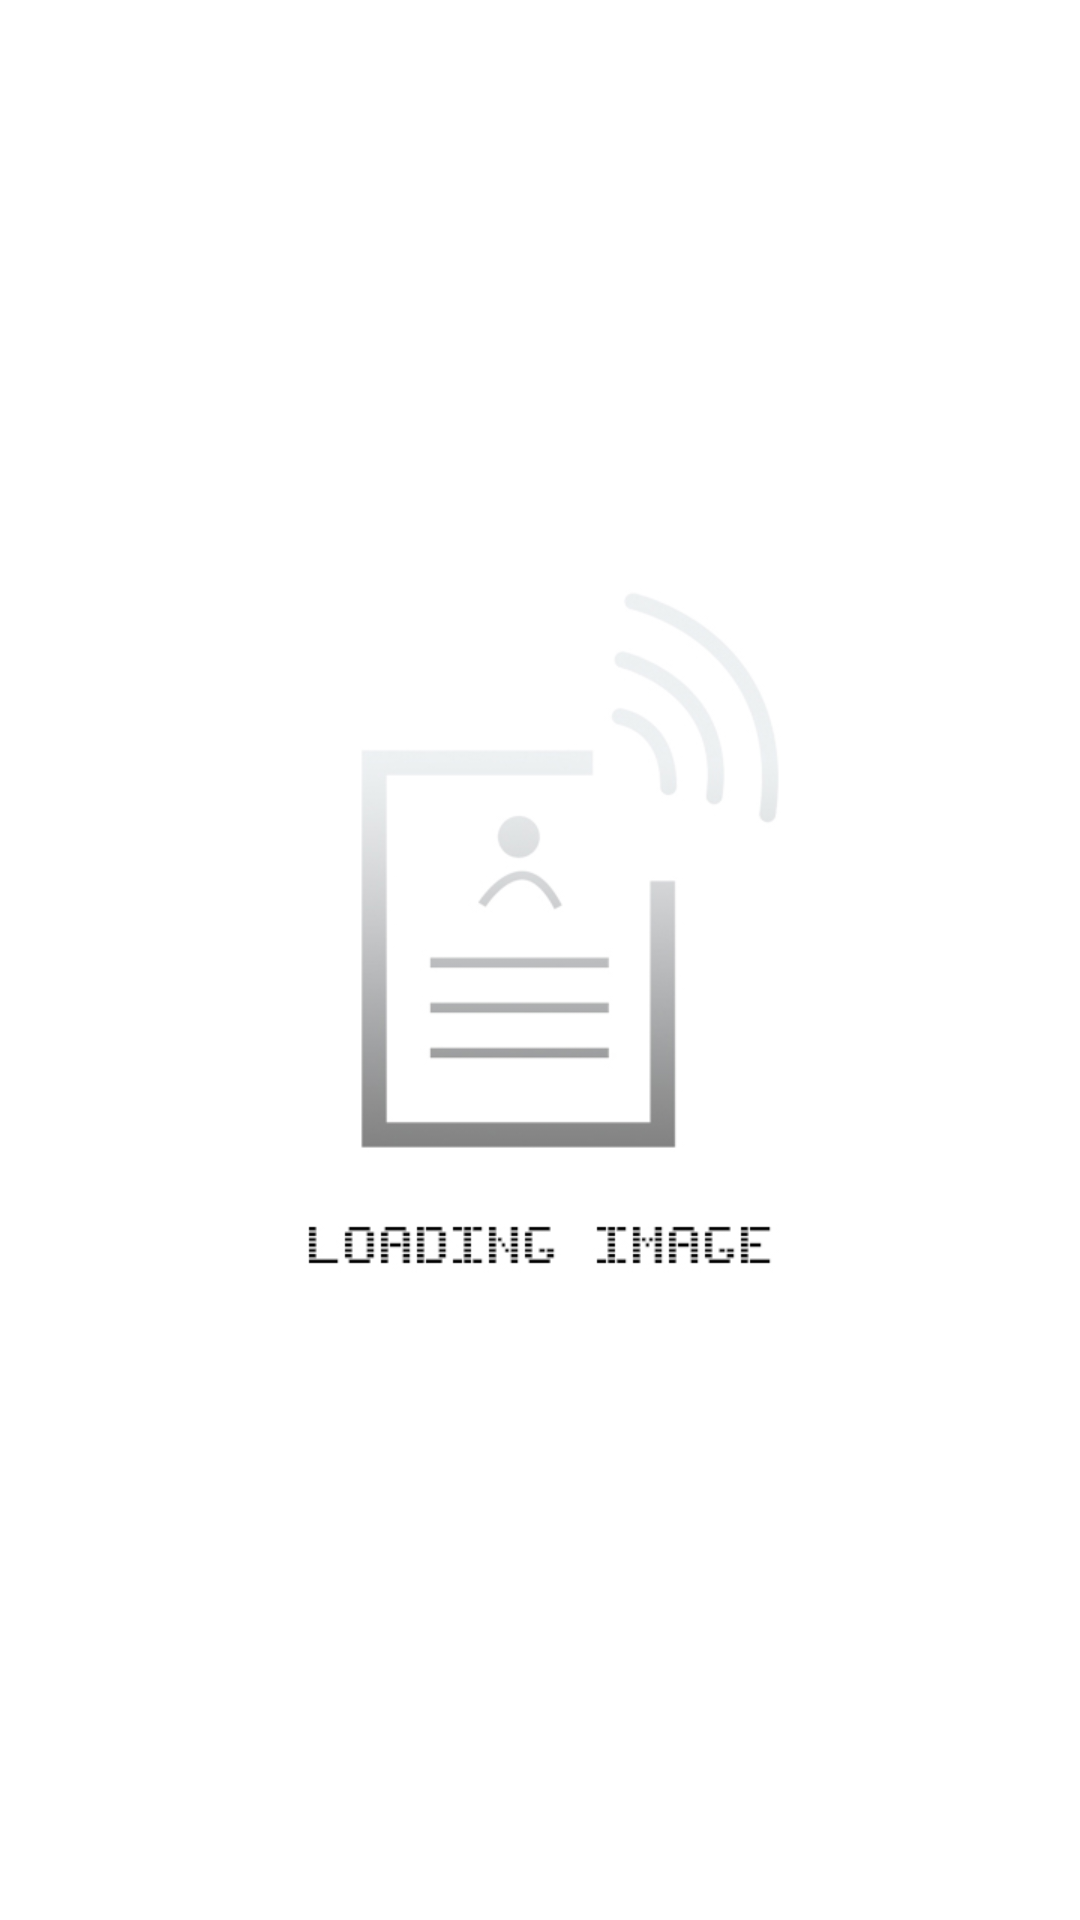

Android layout source for this screen:
<!-- AndroidManifest.xml: application theme AppTheme -->
<!-- res/layout/activity_show_badge.xml -->
<?xml version="1.0" encoding="utf-8"?>
<RelativeLayout xmlns:android="http://schemas.android.com/apk/res/android"
    xmlns:app="http://schemas.android.com/apk/res-auto"
    xmlns:tools="http://schemas.android.com/tools"
    android:id="@+id/activity_show_badge"
    android:layout_width="match_parent"
    android:layout_height="match_parent"
    tools:context="us.tier5.digitalemployeeidadmin.digitalemployeeidadmin.ShowBadge"
    android:background="@drawable/id_card_place_holder_loading">

    <LinearLayout
        android:layout_width="match_parent"
        android:layout_height="match_parent"
        android:orientation="vertical">

        <LinearLayout
            android:layout_width="match_parent"
            android:layout_height="match_parent"
            android:orientation="vertical">

            <ImageView
                android:layout_width="match_parent"
                android:layout_height="match_parent"
                android:id="@+id/idcard"
                android:layout_alignParentRight="true"
                android:layout_alignParentEnd="true"
                android:layout_alignParentLeft="true"
                android:layout_alignParentStart="true"
                android:layout_alignParentTop="true"
                android:scaleType="centerCrop"

                />

        </LinearLayout>





    </LinearLayout>






</RelativeLayout>
<!-- resources referenced by this layout -->
<resources>
  <!-- drawable id_card_place_holder_loading: jpg bitmap (drawable, 97259 bytes) -->
  <style name="AppTheme" parent="Theme.AppCompat.Light.DarkActionBar">
          
          <item name="colorPrimary">@color/colorPrimary</item>
          <item name="colorPrimaryDark">@color/colorPrimaryDark</item>
          <item name="colorAccent">@color/colorAccent</item>
      </style>
  <color name="colorPrimary">#000</color>
  <color name="colorPrimaryDark">#000</color>
  <color name="colorAccent">#2CCADE</color>
</resources>
